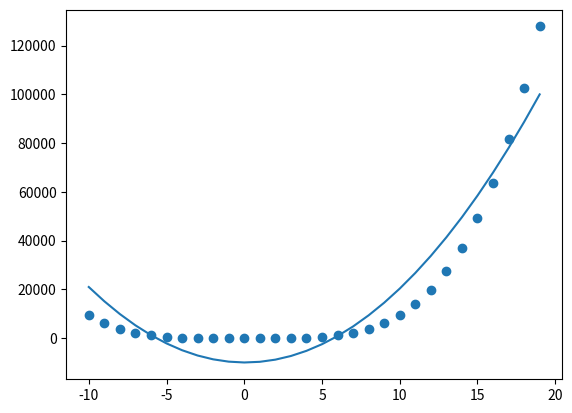

Write the Python code that produced this figure. (Note: this script raises an exception after producing the figure.)
import copy
import math
import numpy as np # type: ignore
import pandas as pd # type: ignore
import matplotlib.pyplot as plt # type: ignore
import seaborn as sns # type: ignore


x_train = np.array([0.5275850943761389, 1.259210705775408, -1.3997210858463067, -0.14545194148894652, -0.23315632348299936, 
 2.1999302867483994, 2.5476636693983554, -2.2310687558043543, 0.4933533888500445, -0.5634904487431606, 
 0.899505843602414, 2.119506982039696, 1.011733592100994, 2.4084739956458625, -0.3542800076240181, 
 0.14906821627683425, 1.7779857914293544, -0.35872463616964695, 1.2490800710190126, 0.10971305928887527, 
 -0.9697406124407666, -1.156431957655343, 0.06173908885714956, -0.41062401042778185, -0.8463793500354725, 
 -0.8599868241915396, 0.33132809824229253, -0.08101704351970175, 0.49375703270979177, 0.4021201809140967]
)
y_train = np.array([2.1824739823144164, 0.6493057227386678, -0.3539293470103265, -0.1643743346320112, 1.0196856026090764, 
 0.9316211154950603, 1.8551333089955293, -0.8185847561972408, 0.1221200453749413, 0.1364418076166868, 
 0.6646946233850652, 0.4174703823758589, 0.7476386419038326, 2.6759954383806552, 1.1837255691180597, 
 -0.2625394614296533, 1.7186296254696445, 0.3474560616227083, 0.4372160708010098, -1.0145928429770463, 
 0.9268024732118861, 0.24808932604515688, -0.12940537888706796, -2.0373845333386913, 0.13778238179358707, 
 -1.2948562430284052, -0.5198790773730163, 0.5276681604798161, -0.029703913813753254, -1.3884553171333034]
)

def cost_function(x, y, w1, w2, b):
    m = len(y)
    cost = 1/(2*m) * np.sum(  (np.dot(x**2, w1)+ np.dot(x, w2) + b - y)**2  )
    return cost


def derivative(x, y, w1, w2, b):
    m = len(y)
    d_dw1 = 1 / m * np.dot((np.dot(x**2, w1) + np.dot(x, w2) + b - y), x**2)
    d_dw2 = 1 / m * np.dot((np.dot(x**2, w1) + np.dot(x, w2) + b - y), x)
    d_db = 1 / m * np.sum((np.dot(x**2, w1) + np.dot(x, w2) + b - y))
    return d_dw1, d_dw2, d_db


def gradient_descent(x, y, w1, w2, b, alpha):   
    i = 0
    #while(sum((np.dot(x, w) + b - y))> 10**-7):
    while(i <= 300000):
        d_dw1, d_dw2, d_db = derivative(x, y, w1, w2, b)
        w1 = w1 - alpha * d_dw1
        w2 = w2 - alpha * d_dw2
        b = b - alpha * d_db
        i += 1
        if (i %10000== 0):
            print(cost_function(x, y, w1, w2, b))
    print(w1, w2, b)
    return w1, w2, b


# an_w1, an_w2, an_b = gradient_descent(x_train, y_train, w1 = 0, w2 = 0, b = 0, alpha= 0.001)

# x = np.arange(-3, 5)
# plt.scatter(x_train, y_train)
# plt.plot(x , float(an_w1) * x**2 + float(an_w2) * x +  float(an_b))
# plt.show()


x = np.arange(-10, 20, 1)
y = 18 + -6.82 * x**2 + 0 * x + x**4

an_w1, an_w2, an_b = gradient_descent(x, y, w1 = 0, w2 = 0, b = 0, alpha= 10**-4)

plt.scatter(x, y)
plt.plot(x , float(an_w1) * x**2 + float(an_w2) * x +  float(an_b))
plt.contour(x1, x2, z, levels=[0], colors='blue')  # 타원 경계를 그림
plt.show()

